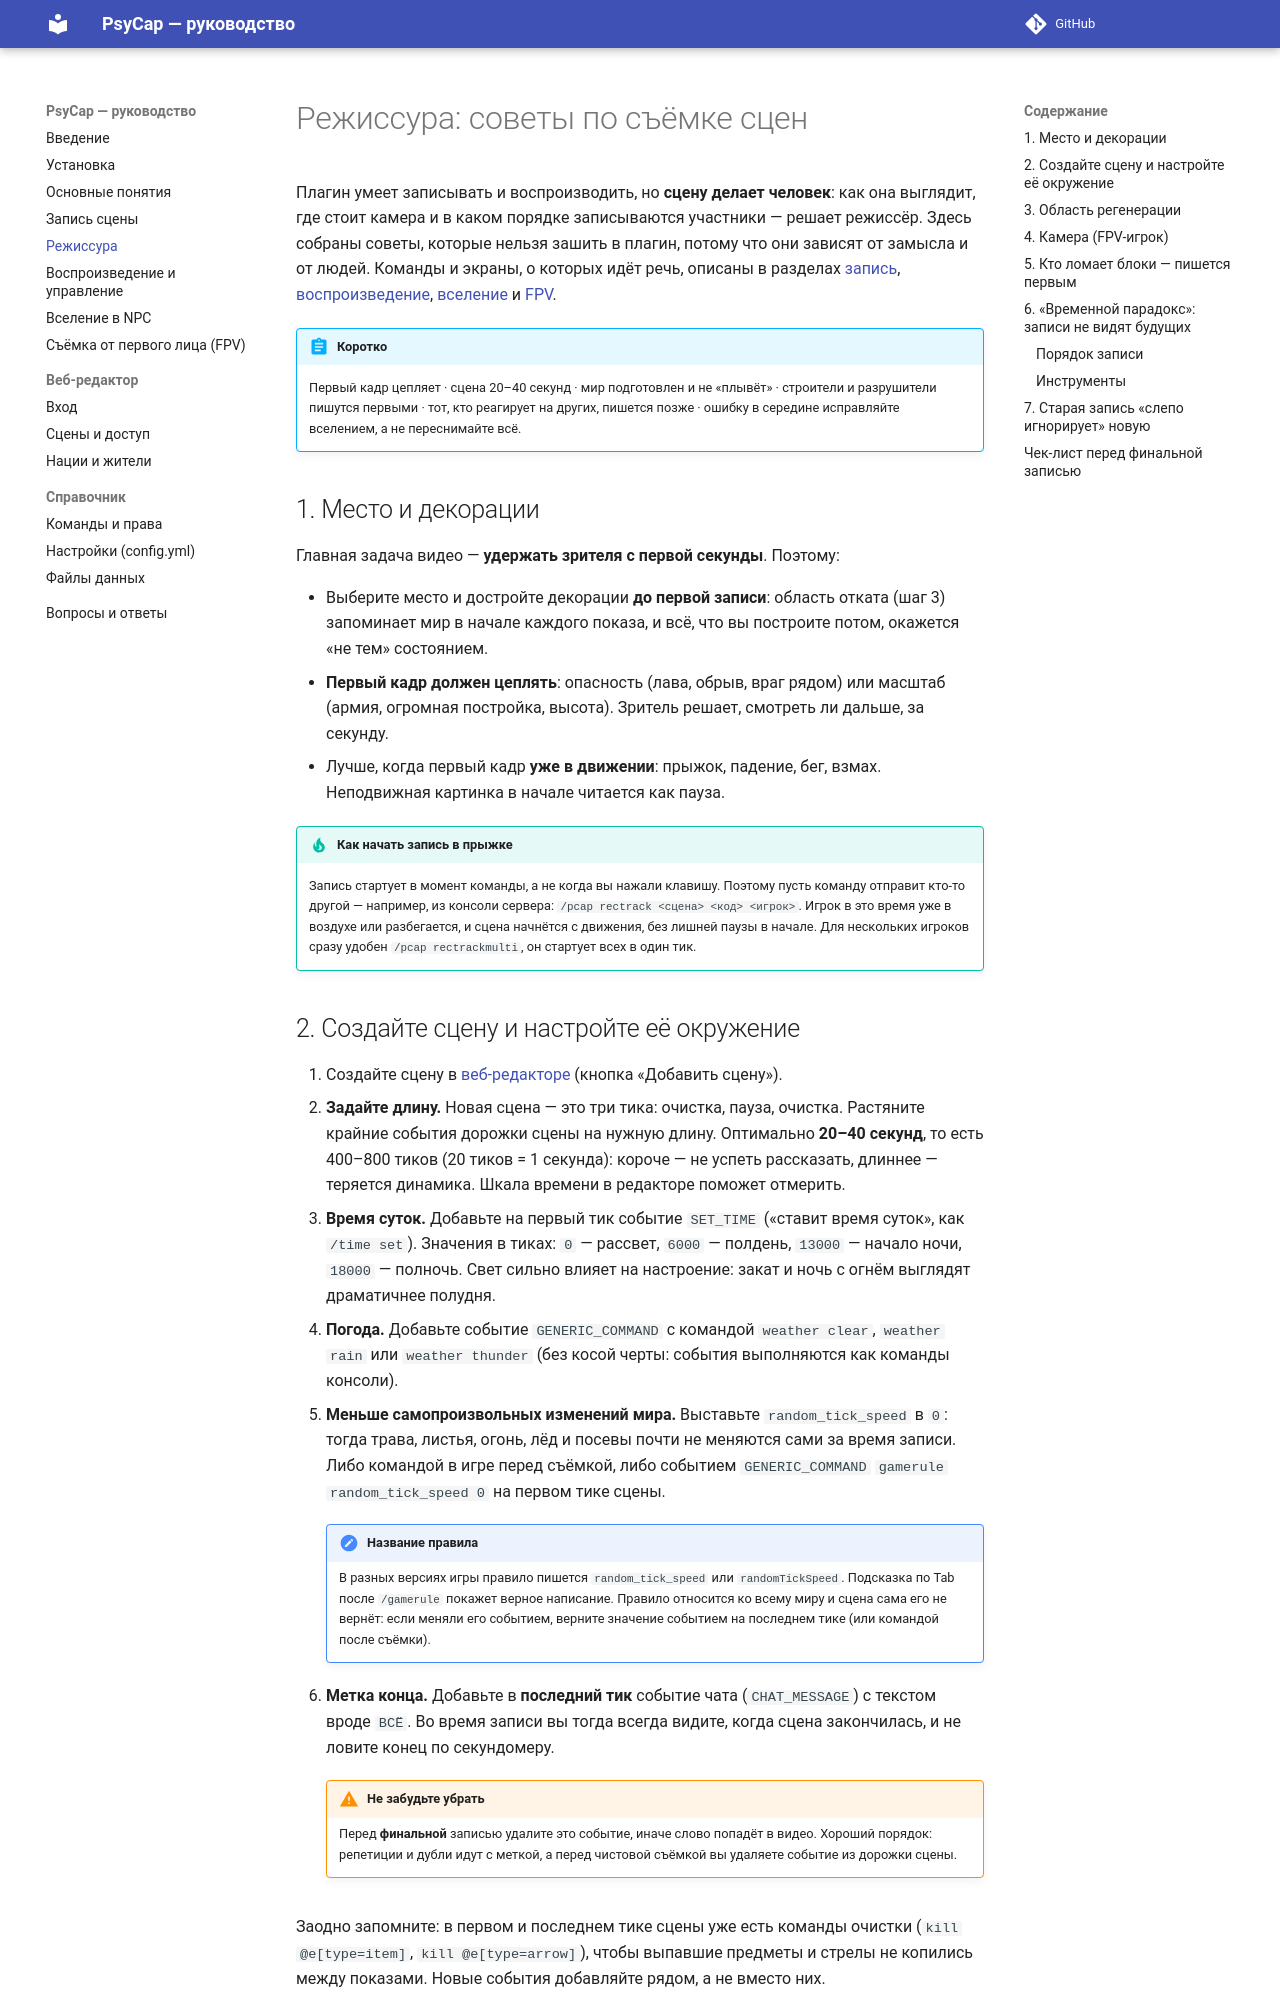

repository: denis5726/psycap-manual · page: directing/index.html · generator: mkdocs

# Режиссура: советы по съёмке сцен

Плагин умеет записывать и воспроизводить, но **сцену делает человек**: как она выглядит, где стоит камера и в каком
порядке записываются участники — решает режиссёр. Здесь собраны советы, которые нельзя зашить в плагин, потому что они
зависят от замысла и от людей. Команды и экраны, о которых идёт речь, описаны в разделах
[запись](recording.md), [воспроизведение](playback.md), [вселение](possession.md) и [FPV](fpv.md).

!!! abstract "Коротко"
    Первый кадр цепляет · сцена 20–40 секунд · мир подготовлен и не «плывёт» · строители и разрушители пишутся
    первыми · тот, кто реагирует на других, пишется позже · ошибку в середине исправляйте вселением, а не
    переснимайте всё.

## 1. Место и декорации

Главная задача видео — **удержать зрителя с первой секунды**. Поэтому:

- Выберите место и достройте декорации **до первой записи**: область отката (шаг 3) запоминает мир в начале каждого
  показа, и всё, что вы построите потом, окажется «не тем» состоянием.
- **Первый кадр должен цеплять**: опасность (лава, обрыв, враг рядом) или масштаб (армия, огромная постройка,
  высота). Зритель решает, смотреть ли дальше, за секунду.
- Лучше, когда первый кадр **уже в движении**: прыжок, падение, бег, взмах. Неподвижная картинка в начале читается как
  пауза.

!!! tip "Как начать запись в прыжке"
    Запись стартует в момент команды, а не когда вы нажали клавишу. Поэтому пусть команду отправит кто-то другой —
    например, из консоли сервера: `/pcap rectrack <сцена> <код> <игрок>`. Игрок в это время уже в воздухе или
    разбегается, и сцена начнётся с движения, без лишней паузы в начале. Для нескольких игроков сразу удобен
    `/pcap rectrackmulti`, он стартует всех в один тик.
